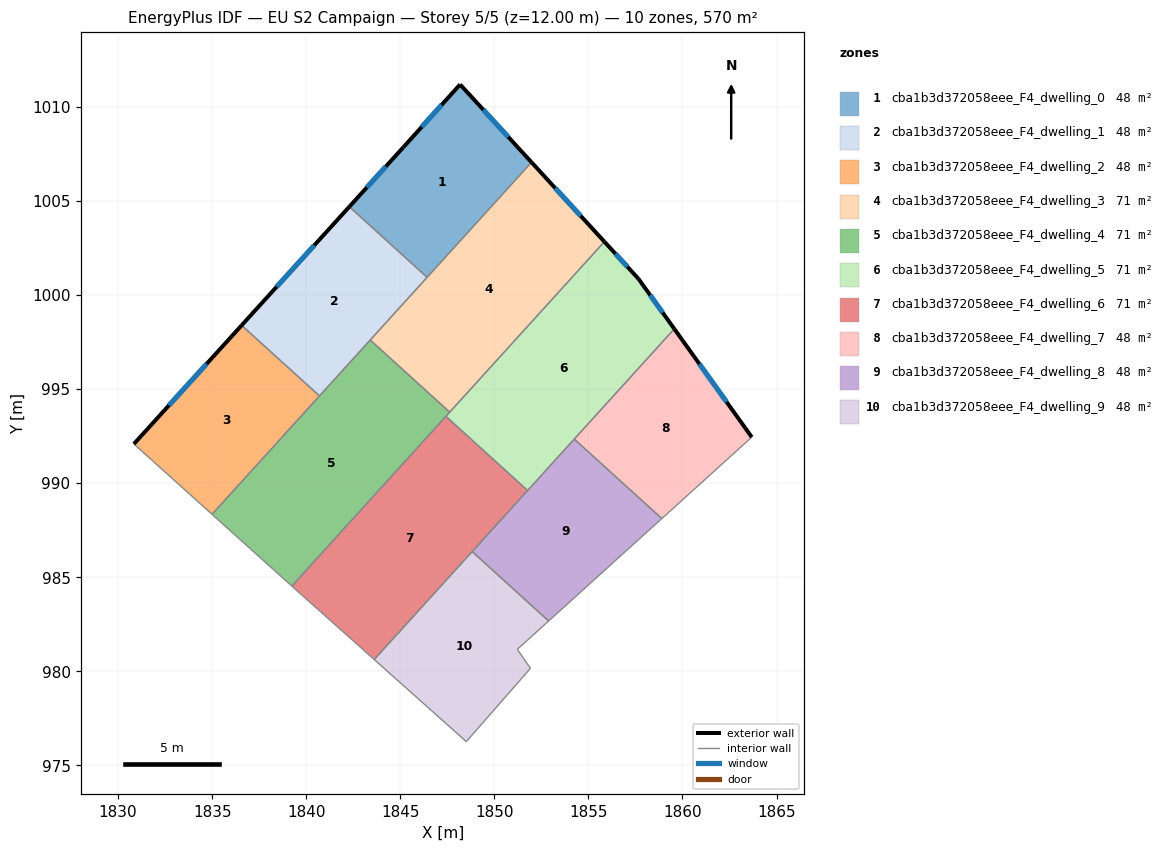
=== STOREY PLAN SPEC (per zone: floor XY polygon, exterior-wall plan segments, windows/doors) ===
zone 1: cba1b3d372058eee_F4_dwelling_0  (47.5 m²)
  floor: (1848.18, 1011.19) (1851.98, 1007.06) (1846.43, 1000.94) (1842.29, 1004.69) (1845.16, 1007.85)
  exterior wall: (1845.16, 1007.85) – (1842.29, 1004.69)  [4.3 m]
    window: (1844.23, 1006.82) – (1843.23, 1005.72)  [1.6 m²]
  exterior wall: (1848.18, 1011.19) – (1845.16, 1007.85)  [4.5 m]
    window: (1847.20, 1010.11) – (1846.14, 1008.94)  [1.7 m²]
  exterior wall: (1851.98, 1007.06) – (1848.18, 1011.19)  [5.6 m]
    window: (1850.74, 1008.40) – (1849.42, 1009.85)  [2.1 m²]
  interior walls: 2
zone 2: cba1b3d372058eee_F4_dwelling_1  (47.5 m²)
  floor: (1846.43, 1000.94) (1840.71, 994.64) (1836.57, 998.39) (1842.29, 1004.69)
  exterior wall: (1842.29, 1004.69) – (1836.57, 998.39)  [8.5 m]
    window: (1840.43, 1002.64) – (1838.43, 1000.44)  [3.1 m²]
  interior walls: 4
zone 3: cba1b3d372058eee_F4_dwelling_2  (47.5 m²)
  floor: (1840.71, 994.64) (1835.00, 988.34) (1830.84, 992.08) (1836.57, 998.39)
  exterior wall: (1836.57, 998.39) – (1830.84, 992.08)  [8.5 m]
    window: (1834.71, 996.34) – (1832.70, 994.13)  [3.1 m²]
  interior walls: 3
zone 4: cba1b3d372058eee_F4_dwelling_3  (71.3 m²)
  floor: (1851.98, 1007.06) (1855.85, 1002.83) (1847.63, 993.77) (1843.40, 997.61)
  exterior wall: (1855.85, 1002.83) – (1851.98, 1007.06)  [5.7 m]
    window: (1854.59, 1004.21) – (1853.24, 1005.68)  [2.1 m²]
  interior walls: 4
zone 5: cba1b3d372058eee_F4_dwelling_4  (71.3 m²)
  floor: (1847.63, 993.77) (1839.24, 984.53) (1835.00, 988.34) (1843.40, 997.61)
  interior walls: 6
zone 6: cba1b3d372058eee_F4_dwelling_5  (71.3 m²)
  floor: (1857.66, 1000.86) (1859.56, 998.20) (1851.77, 989.61) (1847.43, 993.55) (1855.85, 1002.83)
  exterior wall: (1857.66, 1000.86) – (1855.85, 1002.83)  [2.7 m]
    window: (1857.07, 1001.50) – (1856.44, 1002.19)  [1.0 m²]
  exterior wall: (1859.56, 998.20) – (1857.66, 1000.86)  [3.3 m]
    window: (1858.95, 999.07) – (1858.28, 1000.00)  [1.2 m²]
  interior walls: 5
zone 7: cba1b3d372058eee_F4_dwelling_6  (71.3 m²)
  floor: (1851.77, 989.61) (1843.62, 980.63) (1839.40, 984.38) (1839.24, 984.53) (1847.43, 993.55)
  interior walls: 6
zone 8: cba1b3d372058eee_F4_dwelling_7  (47.5 m²)
  floor: (1859.56, 998.20) (1863.68, 992.45) (1858.90, 988.12) (1854.25, 992.34)
  exterior wall: (1863.68, 992.45) – (1859.56, 998.20)  [7.1 m]
    window: (1862.34, 994.32) – (1860.90, 996.33)  [2.6 m²]
  interior walls: 3
zone 9: cba1b3d372058eee_F4_dwelling_8  (47.5 m²)
  floor: (1858.90, 988.12) (1852.89, 982.67) (1848.82, 986.36) (1854.25, 992.34)
  interior walls: 5
zone 10: cba1b3d372058eee_F4_dwelling_9  (47.5 m²)
  floor: (1852.89, 982.67) (1851.22, 981.17) (1851.92, 980.16) (1848.51, 976.26) (1843.62, 980.63) (1848.82, 986.36)
  interior walls: 6

=== DERIVED (storey summary) ===
Building: EU S2 Campaign
Storey: 5 of 5  (floor level z = 12.00 m)
Storey gross floor area: 570.5 m²
Zones on this storey: 10
  - cba1b3d372058eee_F4_dwelling_0: floor 47.5 m²; exterior wall 14.4 m (43.1 m²); 3 window(s) 5.3 m²; WWR 12.2%
  - cba1b3d372058eee_F4_dwelling_1: floor 47.5 m²; exterior wall 8.5 m (25.5 m²); 1 window(s) 3.1 m²; WWR 12.2%
  - cba1b3d372058eee_F4_dwelling_2: floor 47.5 m²; exterior wall 8.5 m (25.6 m²); 1 window(s) 3.1 m²; WWR 12.2%
  - cba1b3d372058eee_F4_dwelling_3: floor 71.3 m²; exterior wall 5.7 m (17.2 m²); 1 window(s) 2.1 m²; WWR 12.2%
  - cba1b3d372058eee_F4_dwelling_4: floor 71.3 m²
  - cba1b3d372058eee_F4_dwelling_5: floor 71.3 m²; exterior wall 5.9 m (17.8 m²); 2 window(s) 2.2 m²; WWR 12.2%
  - cba1b3d372058eee_F4_dwelling_6: floor 71.3 m²
  - cba1b3d372058eee_F4_dwelling_7: floor 47.5 m²; exterior wall 7.1 m (21.2 m²); 1 window(s) 2.6 m²; WWR 12.2%
  - cba1b3d372058eee_F4_dwelling_8: floor 47.5 m²
  - cba1b3d372058eee_F4_dwelling_9: floor 47.5 m²
Zone adjacency (shared interzone walls):
  - cba1b3d372058eee_F4_dwelling_0 ↔ cba1b3d372058eee_F4_dwelling_1
  - cba1b3d372058eee_F4_dwelling_0 ↔ cba1b3d372058eee_F4_dwelling_3
  - cba1b3d372058eee_F4_dwelling_1 ↔ cba1b3d372058eee_F4_dwelling_2
  - cba1b3d372058eee_F4_dwelling_1 ↔ cba1b3d372058eee_F4_dwelling_3
  - cba1b3d372058eee_F4_dwelling_1 ↔ cba1b3d372058eee_F4_dwelling_4
  - cba1b3d372058eee_F4_dwelling_2 ↔ cba1b3d372058eee_F4_dwelling_4
  - cba1b3d372058eee_F4_dwelling_3 ↔ cba1b3d372058eee_F4_dwelling_4
  - cba1b3d372058eee_F4_dwelling_3 ↔ cba1b3d372058eee_F4_dwelling_5
  - cba1b3d372058eee_F4_dwelling_4 ↔ cba1b3d372058eee_F4_dwelling_5
  - cba1b3d372058eee_F4_dwelling_4 ↔ cba1b3d372058eee_F4_dwelling_6
  - cba1b3d372058eee_F4_dwelling_5 ↔ cba1b3d372058eee_F4_dwelling_6
  - cba1b3d372058eee_F4_dwelling_5 ↔ cba1b3d372058eee_F4_dwelling_7
  - cba1b3d372058eee_F4_dwelling_5 ↔ cba1b3d372058eee_F4_dwelling_8
  - cba1b3d372058eee_F4_dwelling_6 ↔ cba1b3d372058eee_F4_dwelling_8
  - cba1b3d372058eee_F4_dwelling_6 ↔ cba1b3d372058eee_F4_dwelling_9
  - cba1b3d372058eee_F4_dwelling_7 ↔ cba1b3d372058eee_F4_dwelling_8
  - cba1b3d372058eee_F4_dwelling_8 ↔ cba1b3d372058eee_F4_dwelling_9